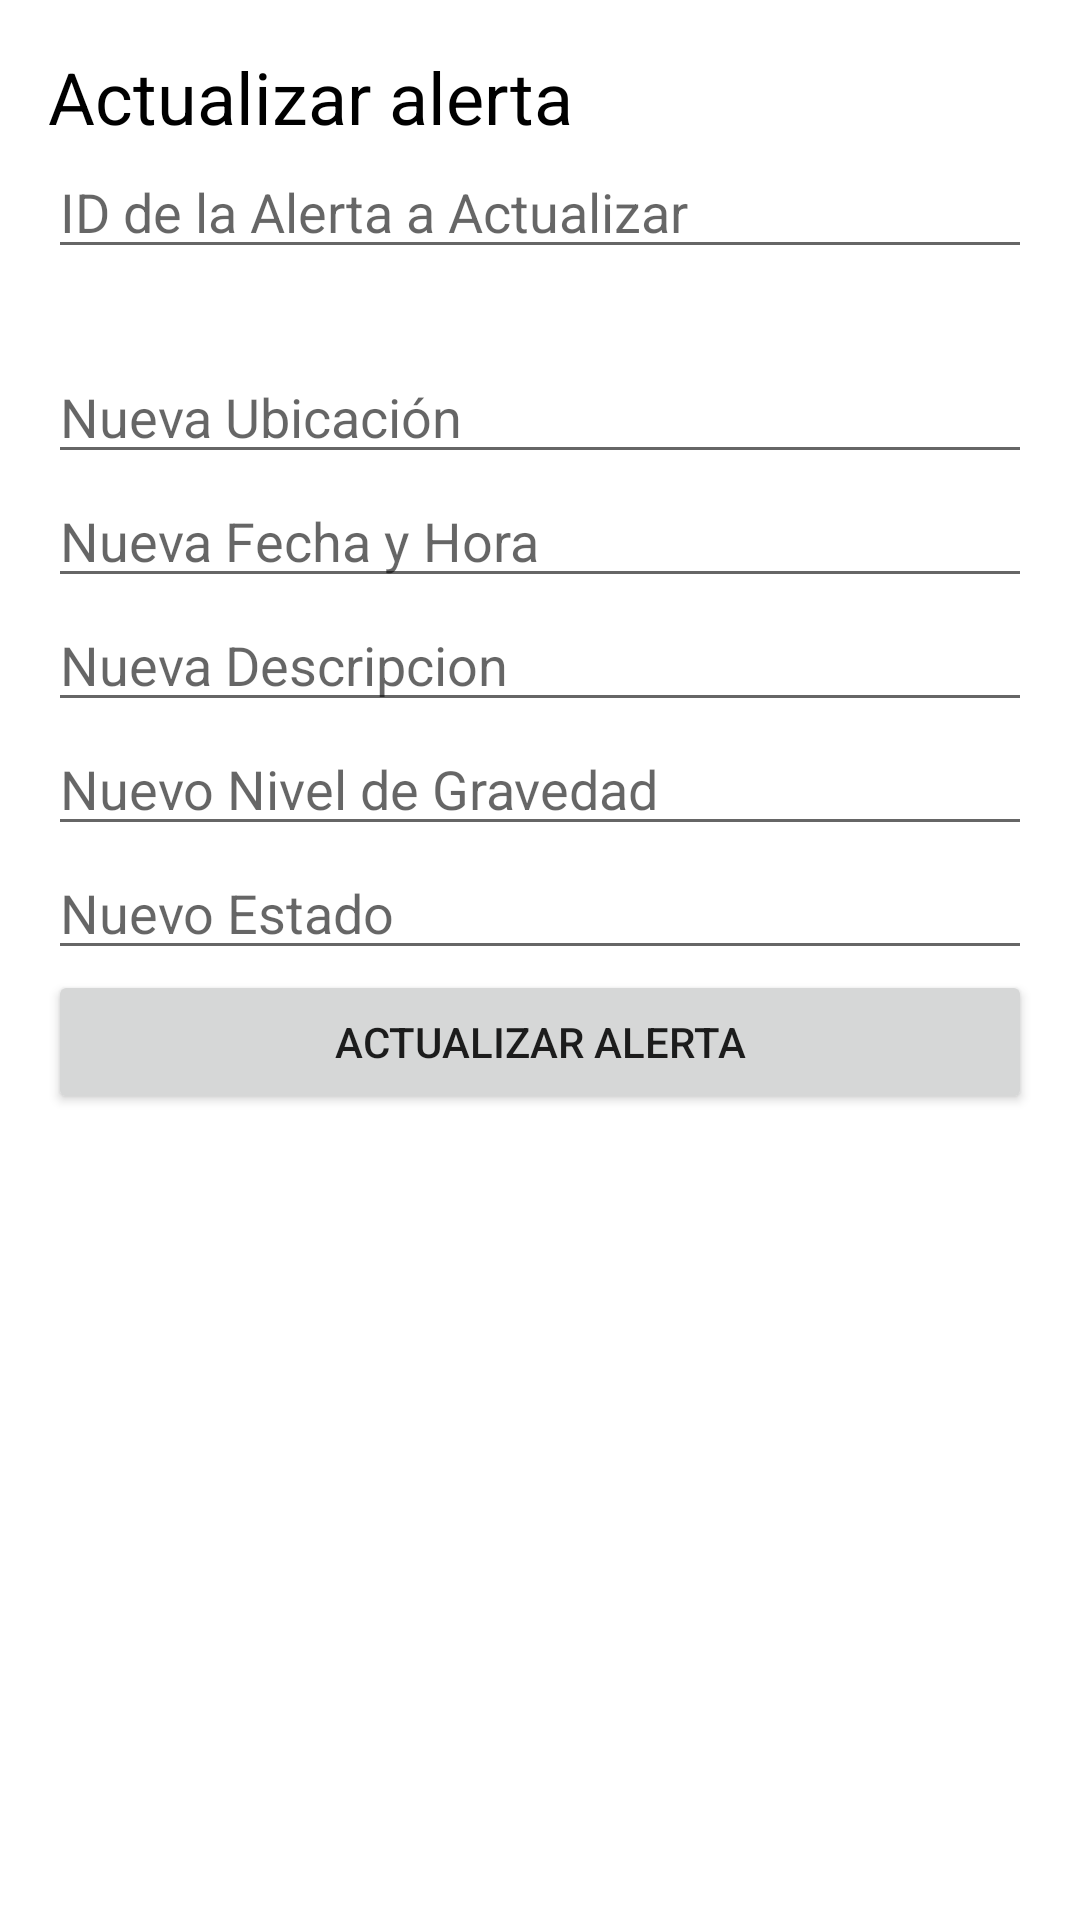

Reconstruct the res/layout file that produces this screen, plus the resources it refers to.
<!-- AndroidManifest.xml: application theme Theme.BudetBuddy -->
<!-- res/layout/fragment_update_alerta.xml -->
<?xml version="1.0" encoding="utf-8"?>
<FrameLayout xmlns:android="http://schemas.android.com/apk/res/android"
    xmlns:tools="http://schemas.android.com/tools"
    android:layout_width="match_parent"
    android:layout_height="match_parent"
    tools:context=".ui.alerta.update_alerta">

    <LinearLayout
        android:layout_width="match_parent"
        android:layout_height="match_parent"
        android:orientation="vertical"
        android:padding="16dp">

        <TextView
            android:id="@+id/textView29"
            android:layout_width="match_parent"
            android:layout_height="wrap_content"
            android:text="Actualizar alerta"
            android:textColor="#000000"
            android:textSize="24sp" />

        <EditText
        android:id="@+id/text_id_alerta_actualizar"
        android:layout_width="match_parent"
        android:layout_height="wrap_content"
        android:hint="ID de la Alerta a Actualizar" />

        <TextView
            android:id="@+id/textView30"
            android:layout_width="match_parent"
            android:layout_height="wrap_content"
            android:text="TextView"
            android:textColor="#FFFFFF"
            android:textSize="20sp" />

        <EditText
        android:id="@+id/text_nueva_ubicacion"
        android:layout_width="match_parent"
        android:layout_height="wrap_content"
        android:hint="Nueva Ubicación" />

    <EditText
        android:id="@+id/text_nueva_fecha_hora"
        android:layout_width="match_parent"
        android:layout_height="wrap_content"
        android:hint="Nueva Fecha y Hora" />

        <EditText
            android:id="@+id/text_nueva_descripcion"
            android:layout_width="match_parent"
            android:layout_height="wrap_content"
            android:hint="Nueva Descripcion" />
        <EditText
            android:id="@+id/text_nueva_gravedad"
            android:layout_width="match_parent"
            android:layout_height="wrap_content"
            android:hint="Nuevo Nivel de Gravedad" />
    <EditText
        android:id="@+id/text_nuevo_estado"
        android:layout_width="match_parent"
        android:layout_height="wrap_content"
        android:hint="Nuevo Estado" />

    <Button
        android:id="@+id/btn_actualizar_alerta"
        android:layout_width="match_parent"
        android:layout_height="wrap_content"
        android:text="Actualizar alerta" />
    </LinearLayout>

</FrameLayout>
<!-- resources referenced by this layout -->
<resources>
  <style name="Theme.BudetBuddy" parent="Theme.MaterialComponents.DayNight.DarkActionBar">
          
          <item name="colorPrimary">@color/purple_500</item>
          <item name="colorPrimaryVariant">@color/purple_700</item>
          <item name="colorOnPrimary">@color/white</item>
          
          <item name="colorSecondary">@color/teal_200</item>
          <item name="colorSecondaryVariant">@color/teal_700</item>
          <item name="colorOnSecondary">@color/black</item>
          
          <item name="android:statusBarColor">?attr/colorPrimaryVariant</item>
          
      </style>
  <!-- not gathered from this repository: default colours our renderer supplied (Android Studio template values) -->
  <color name="purple_500">#FF6200EE</color>
  <color name="purple_700">#FF3700B3</color>
  <color name="teal_200">#FF03DAC5</color>
  <color name="teal_700">#FF018786</color>
  <color name="black">#FF000000</color>
  <color name="white">#FFFFFFFF</color>
</resources>
